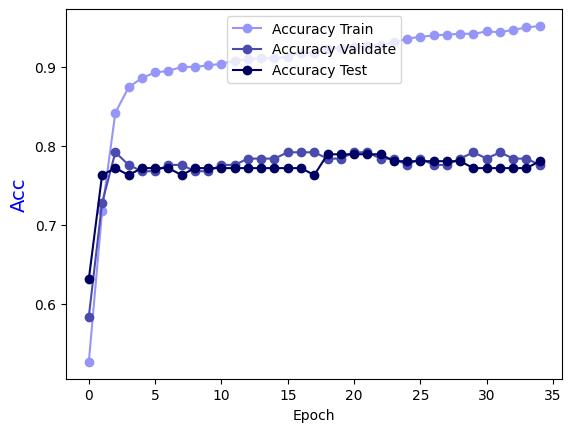

Source data for this figure (header and first rows):
Epoch, Accuracy Train, Accuracy Validate, Accuracy Test
0.0, 0.5265, 0.584, 0.6316
1.0, 0.7173, 0.728, 0.7632
2.0, 0.8422, 0.792, 0.7719
3.0, 0.8741, 0.776, 0.7632
4.0, 0.8861, 0.768, 0.7719
5.0, 0.8931, 0.768, 0.7719
6.0, 0.8951, 0.776, 0.7719
7.0, 0.9001, 0.776, 0.7632
8.0, 0.9001, 0.768, 0.7719
9.0, 0.9021, 0.768, 0.7719
10.0, 0.9041, 0.776, 0.7719
11.0, 0.9081, 0.776, 0.7719
12.0, 0.9101, 0.784, 0.7719
13.0, 0.9111, 0.784, 0.7719
14.0, 0.9111, 0.784, 0.7719
15.0, 0.9131, 0.792, 0.7719
16.0, 0.9181, 0.792, 0.7719
17.0, 0.9181, 0.792, 0.7632
18.0, 0.9231, 0.784, 0.7895
19.0, 0.9241, 0.784, 0.7895
20.0, 0.9251, 0.792, 0.7895
21.0, 0.9271, 0.792, 0.7895
22.0, 0.9281, 0.784, 0.7895
23.0, 0.9311, 0.784, 0.7807
24.0, 0.9361, 0.776, 0.7807
25.0, 0.9381, 0.784, 0.7807
26.0, 0.9401, 0.776, 0.7807
27.0, 0.9411, 0.776, 0.7807
28.0, 0.9421, 0.784, 0.7807
29.0, 0.9421, 0.792, 0.7719
30.0, 0.9451, 0.784, 0.7719
31.0, 0.9441, 0.792, 0.7719
32.0, 0.9471, 0.784, 0.7719
33.0, 0.95, 0.784, 0.7719
34.0, 0.952, 0.776, 0.7807
